Image classification data set "Dataset-Final" (trooulala/Proyek-Klasifikasi-Gambar-Dicoding-Submission on GitHub). Class labels (13): ayam goreng, burger, french fries, gado-gado, ikan goreng, mie goreng, nasi goreng, nasi padang, pizza, rawon, rendang, sate, soto.

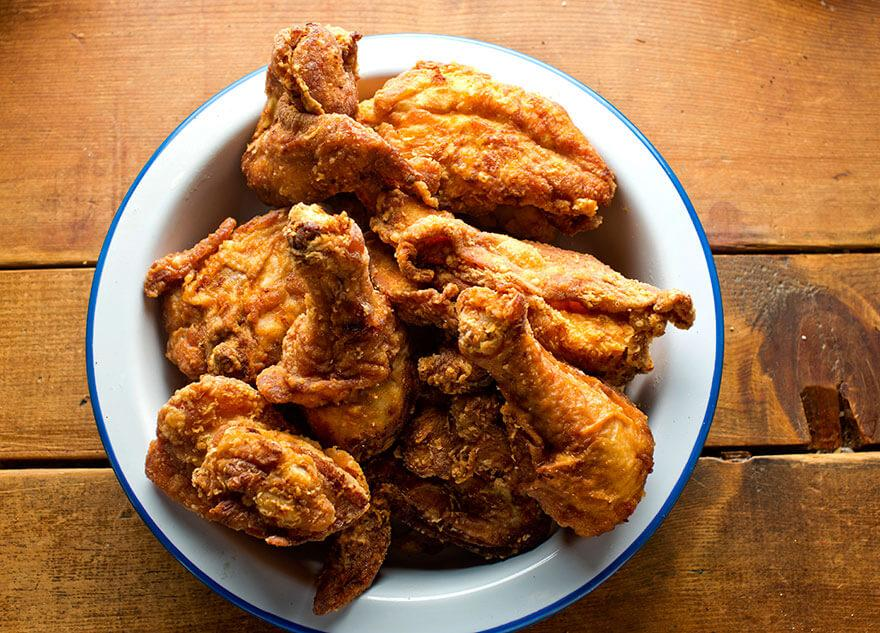
Label: ayam goreng

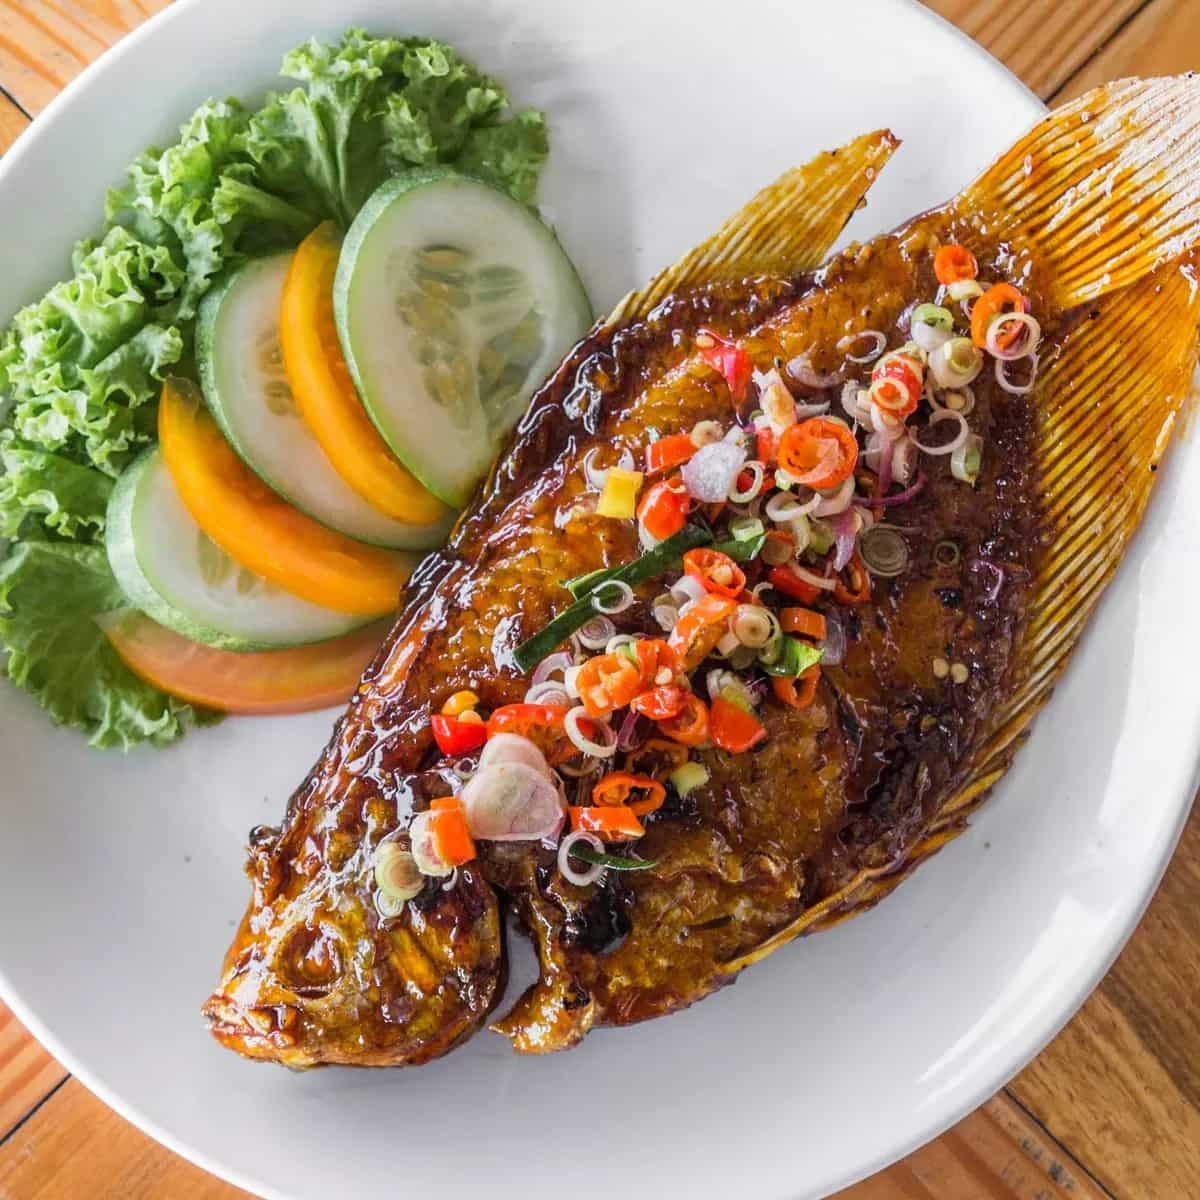
Label: ikan goreng

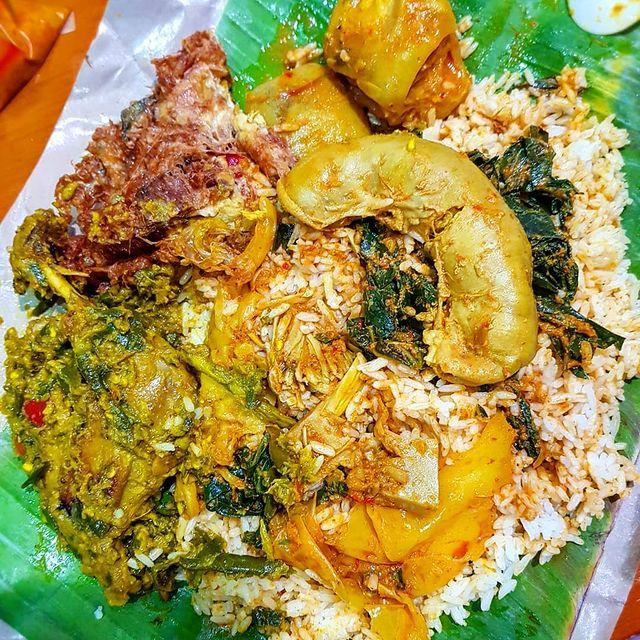
Label: nasi padang

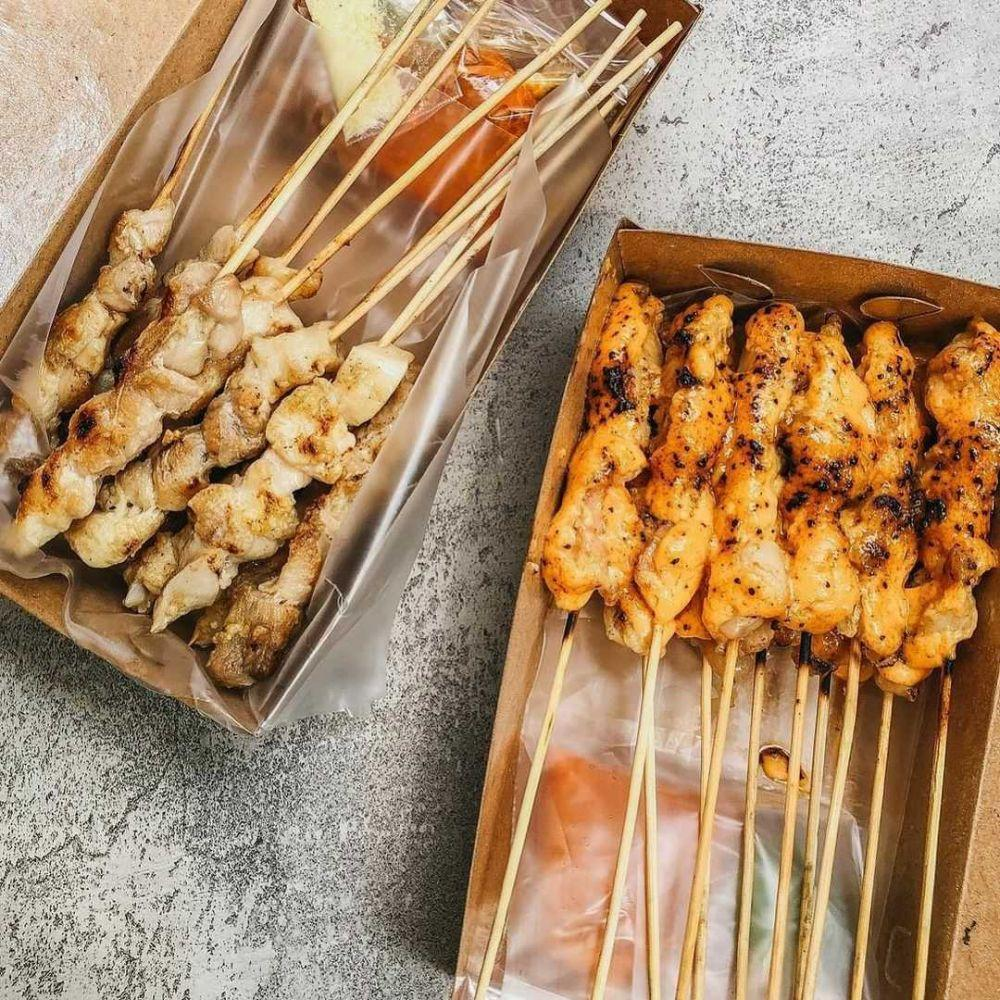
Label: sate

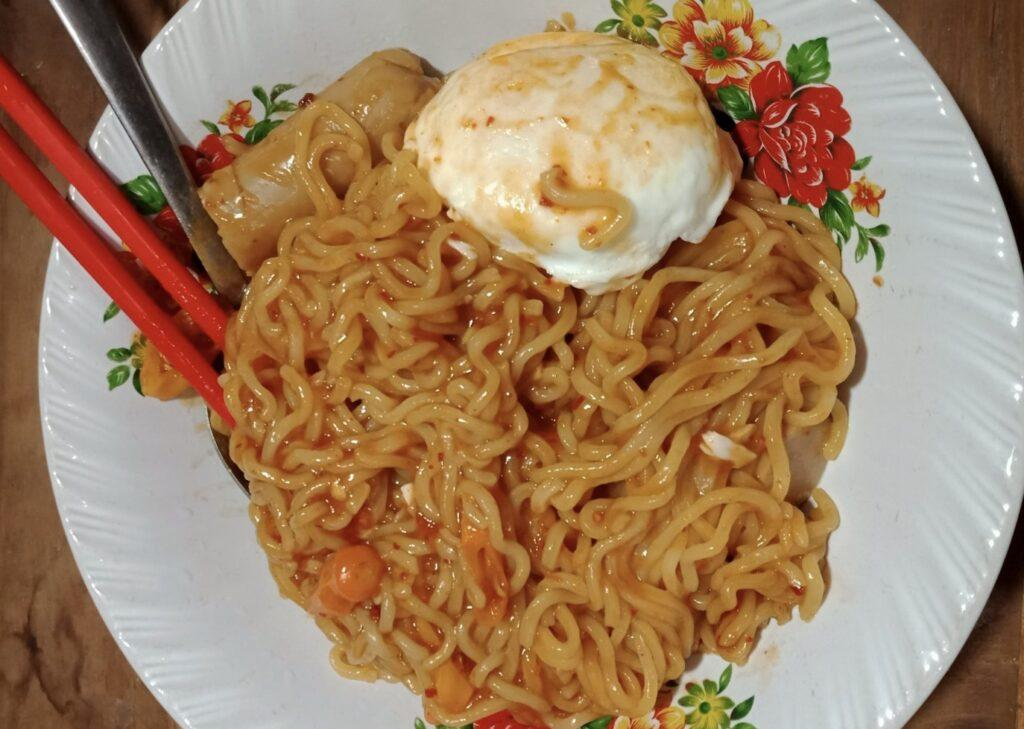
Label: mie goreng

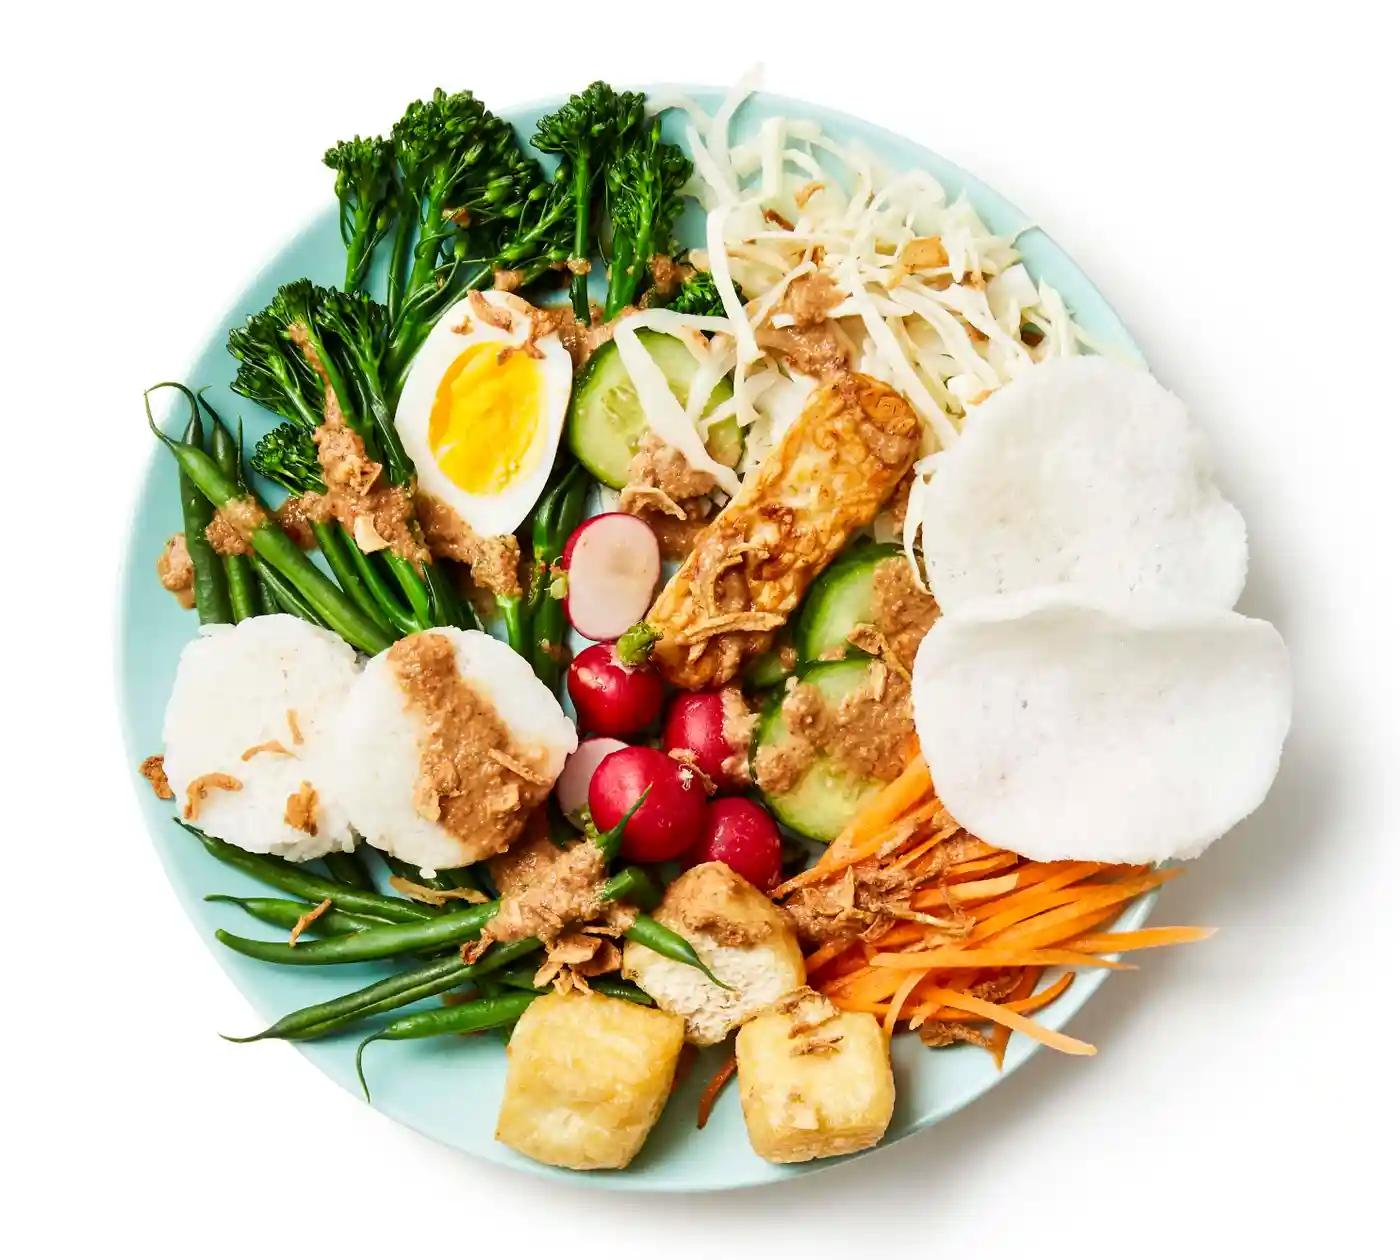
Label: gado-gado
